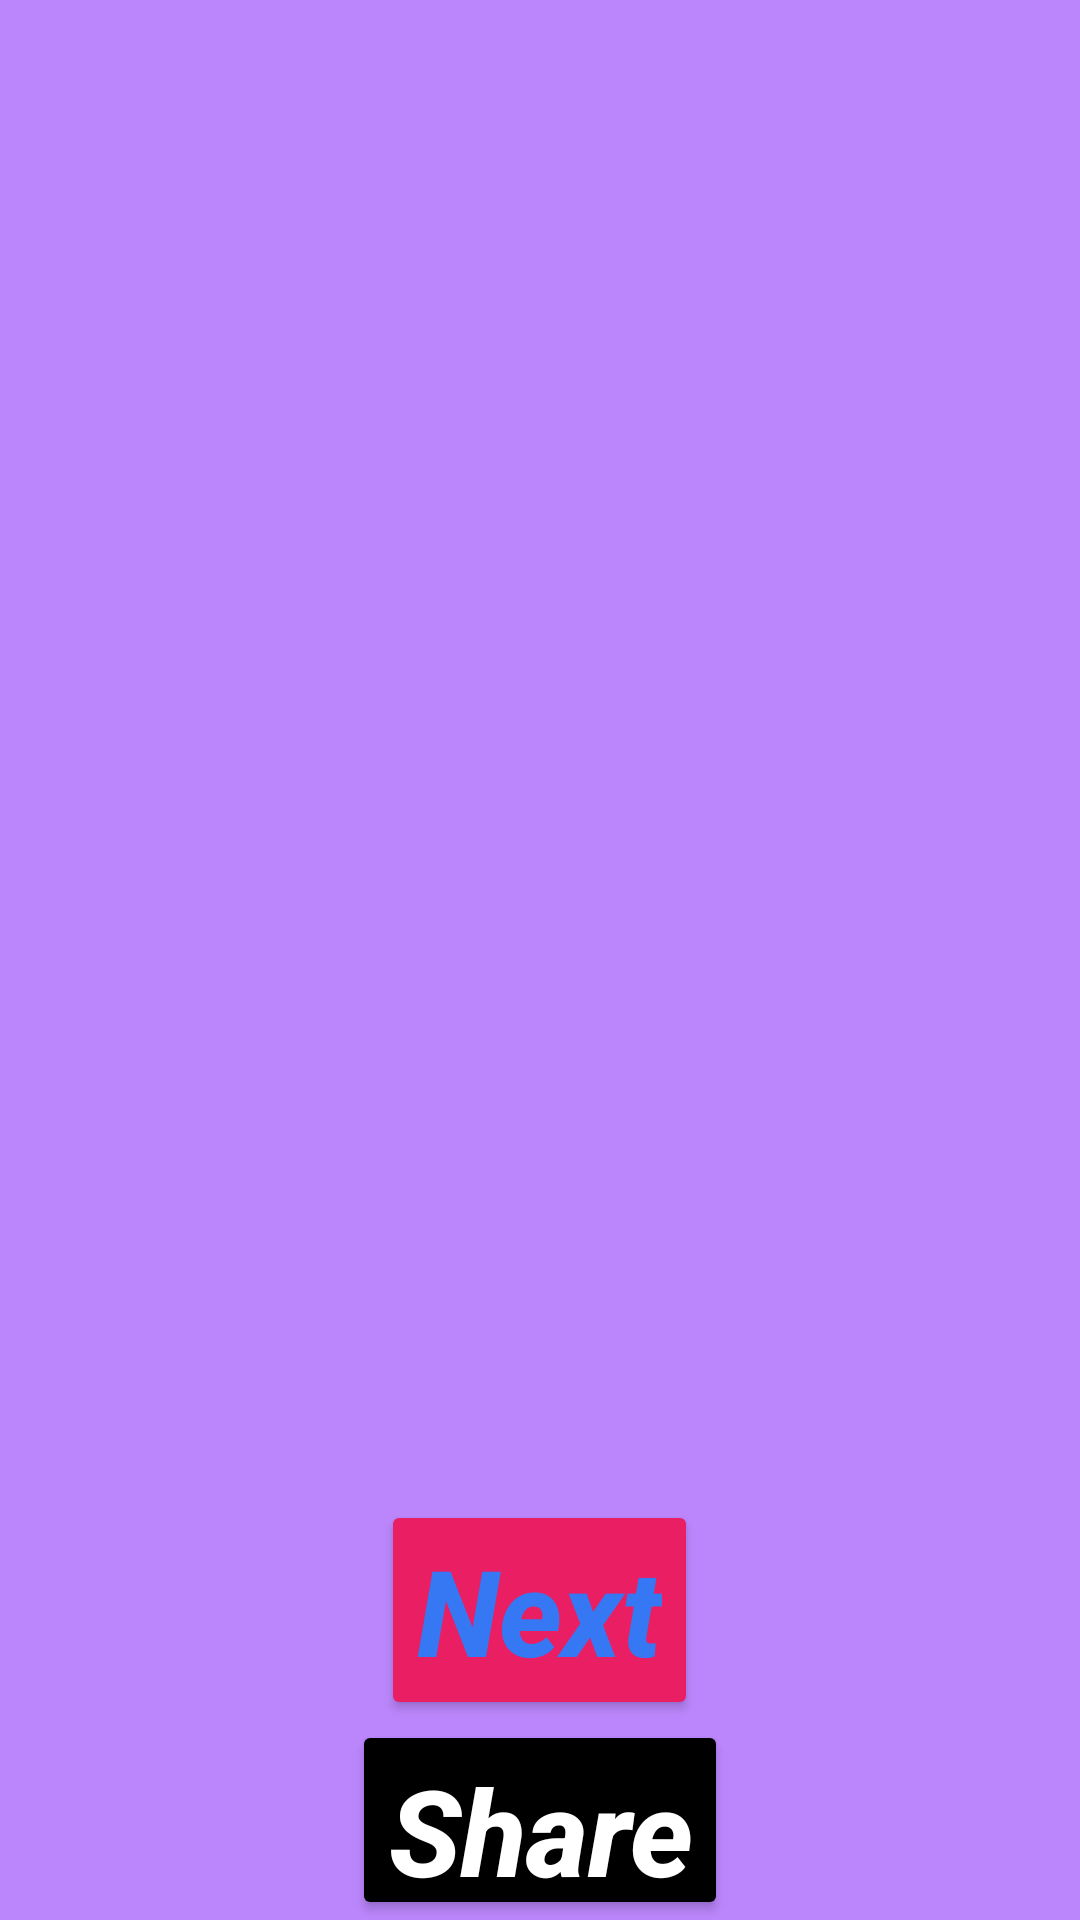

This screen was rendered from an Android layout file. Write that file and the resources it references.
<!-- AndroidManifest.xml: application theme Theme.Coffee_api -->
<!-- res/layout/activity_main.xml -->
<LinearLayout xmlns:android="http://schemas.android.com/apk/res/android"
    xmlns:app="http://schemas.android.com/apk/res-auto"
    xmlns:tools="http://schemas.android.com/tools"
    android:layout_width="match_parent"
    android:layout_height="match_parent"
    android:paddingLeft="16dp"
    android:paddingRight="16dp"
    android:background="@color/purple_200"
    android:orientation="vertical" >

    <ImageView
        android:id="@+id/coffeeImg"
        android:layout_width="match_parent"
        android:layout_height="500dp"
        tools:srcCompat="@tools:sample/avatars">

    </ImageView>

    <Button
        android:id="@+id/nextButton"
        android:layout_width="wrap_content"
        android:layout_height="wrap_content"
        android:layout_gravity="center"
        android:text="Next"
        android:textAllCaps="false"
        android:textSize="40dp"
        android:textColor="@color/blue"
        android:backgroundTint="@color/pink"
        android:textStyle="bold|italic"
        android:onClick="nextButton">

    </Button>

    <Button
        android:id="@+id/shareButton"
        android:layout_width="wrap_content"
        android:layout_height="wrap_content"
        android:layout_gravity="center"
        android:text="Share"
        android:textAllCaps="false"
        android:textSize="40dp"
        android:textColor="@color/white"
        android:backgroundTint="@color/black"
        android:textStyle="bold|italic"
        android:onClick="shareButton">

    </Button>
</LinearLayout>
<!-- resources referenced by this layout -->
<resources>
  <color name="black">#FF000000</color>
  <color name="blue">#3678F4</color>
  <color name="pink">#E91E63</color>
  <color name="purple_200">#FFBB86FC</color>
  <color name="white">#FFFFFFFF</color>
  <style name="Theme.Coffee_api" parent="Theme.MaterialComponents.DayNight.DarkActionBar">
          
          <item name="colorPrimary">@color/purple_500</item>
          <item name="colorPrimaryVariant">@color/purple_700</item>
          <item name="colorOnPrimary">@color/white</item>
          
          <item name="colorSecondary">@color/teal_200</item>
          <item name="colorSecondaryVariant">@color/teal_700</item>
          <item name="colorOnSecondary">@color/black</item>
          
          <item name="android:statusBarColor" tools:targetApi="l">?attr/colorPrimaryVariant</item>
          
      </style>
  <color name="purple_500">#FF6200EE</color>
  <color name="purple_700">#FF3700B3</color>
  <color name="teal_200">#FF03DAC5</color>
  <color name="teal_700">#FF018786</color>
</resources>
